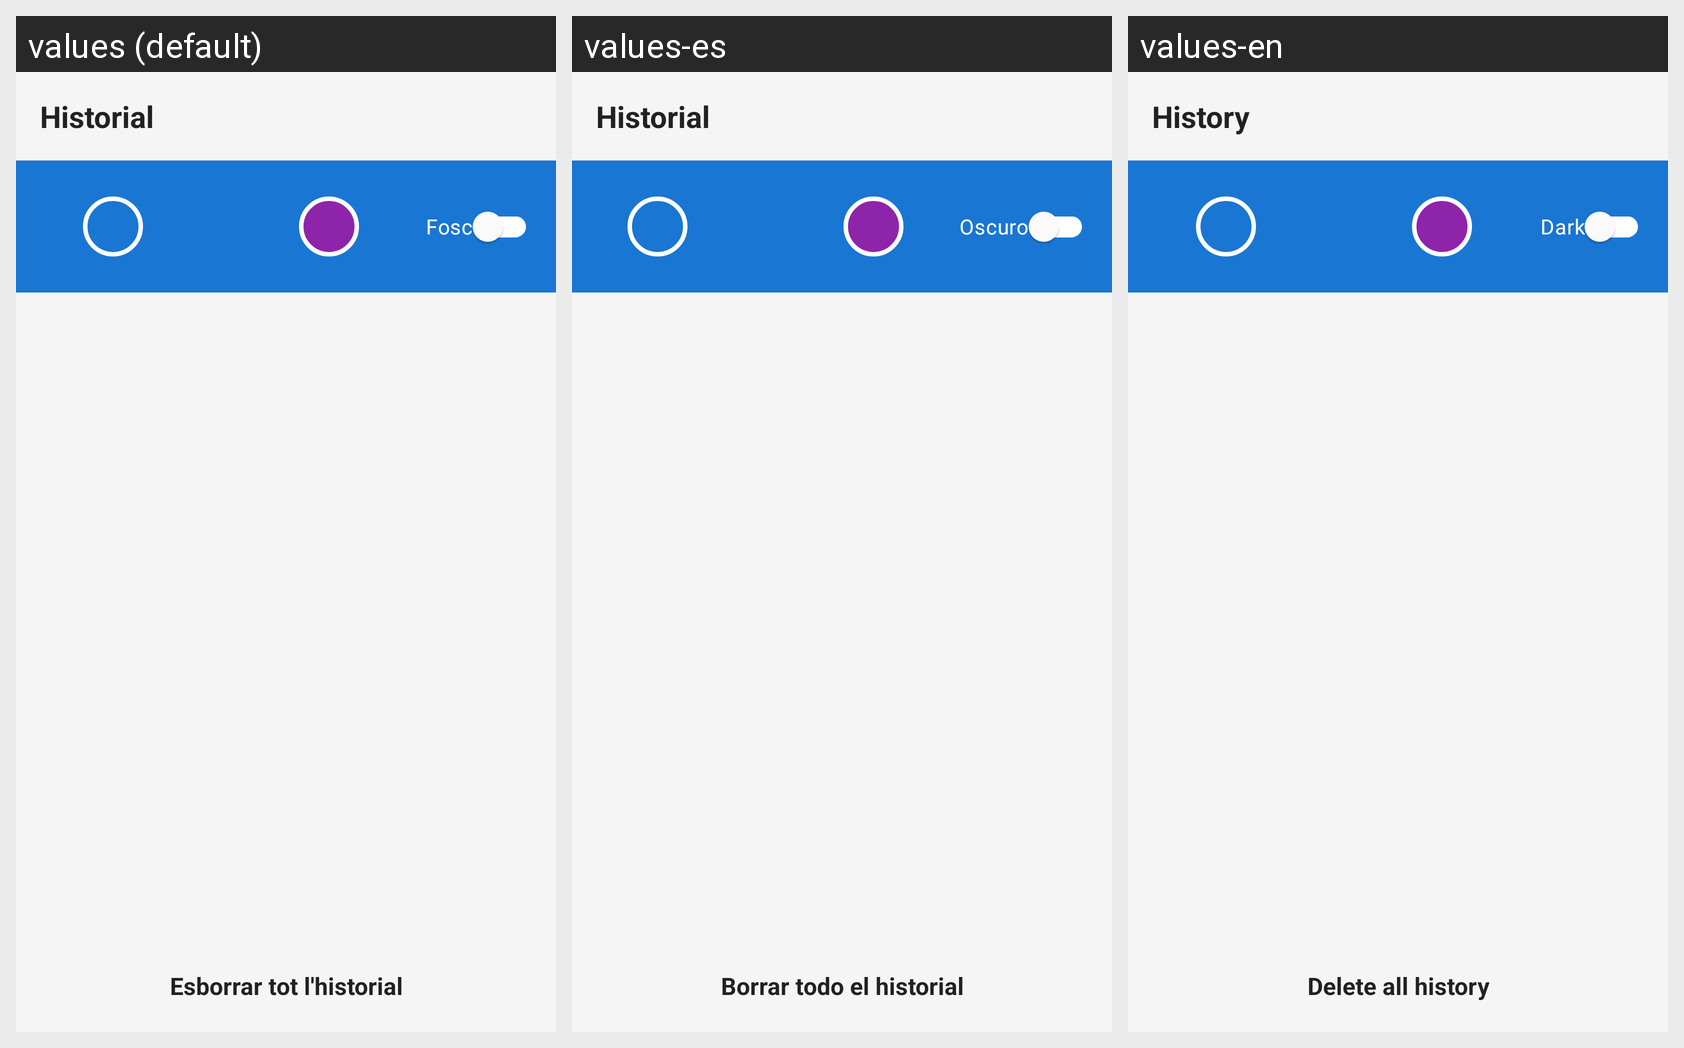

The same Android screen rendered under several of its app's locales, left to right. List the strings drawn on it with the default value and each locale's translation.
Android screen res/layout/activity_history.xml rendered under 3 locales, left to right: values (default), values-es, values-en. Device: Nexus 5 (rendered at 1080×1920; each locale shown at half size, 540×960, under a caption strip naming it); theme Theme.TrobaCar.
Strings drawn on this screen, with the default value and each locale's value (text and hints the layout hard-codes, and strings that could not be matched under every locale, appear in the picture but are not listed):

history
  values: Historial
  values-es: Historial
  values-en: History

dark
  values: Fosc
  values-es: Oscuro
  values-en: Dark

delete_all_history
  values: Esborrar tot l'historial
  values-es: Borrar todo el historial
  values-en: Delete all history
